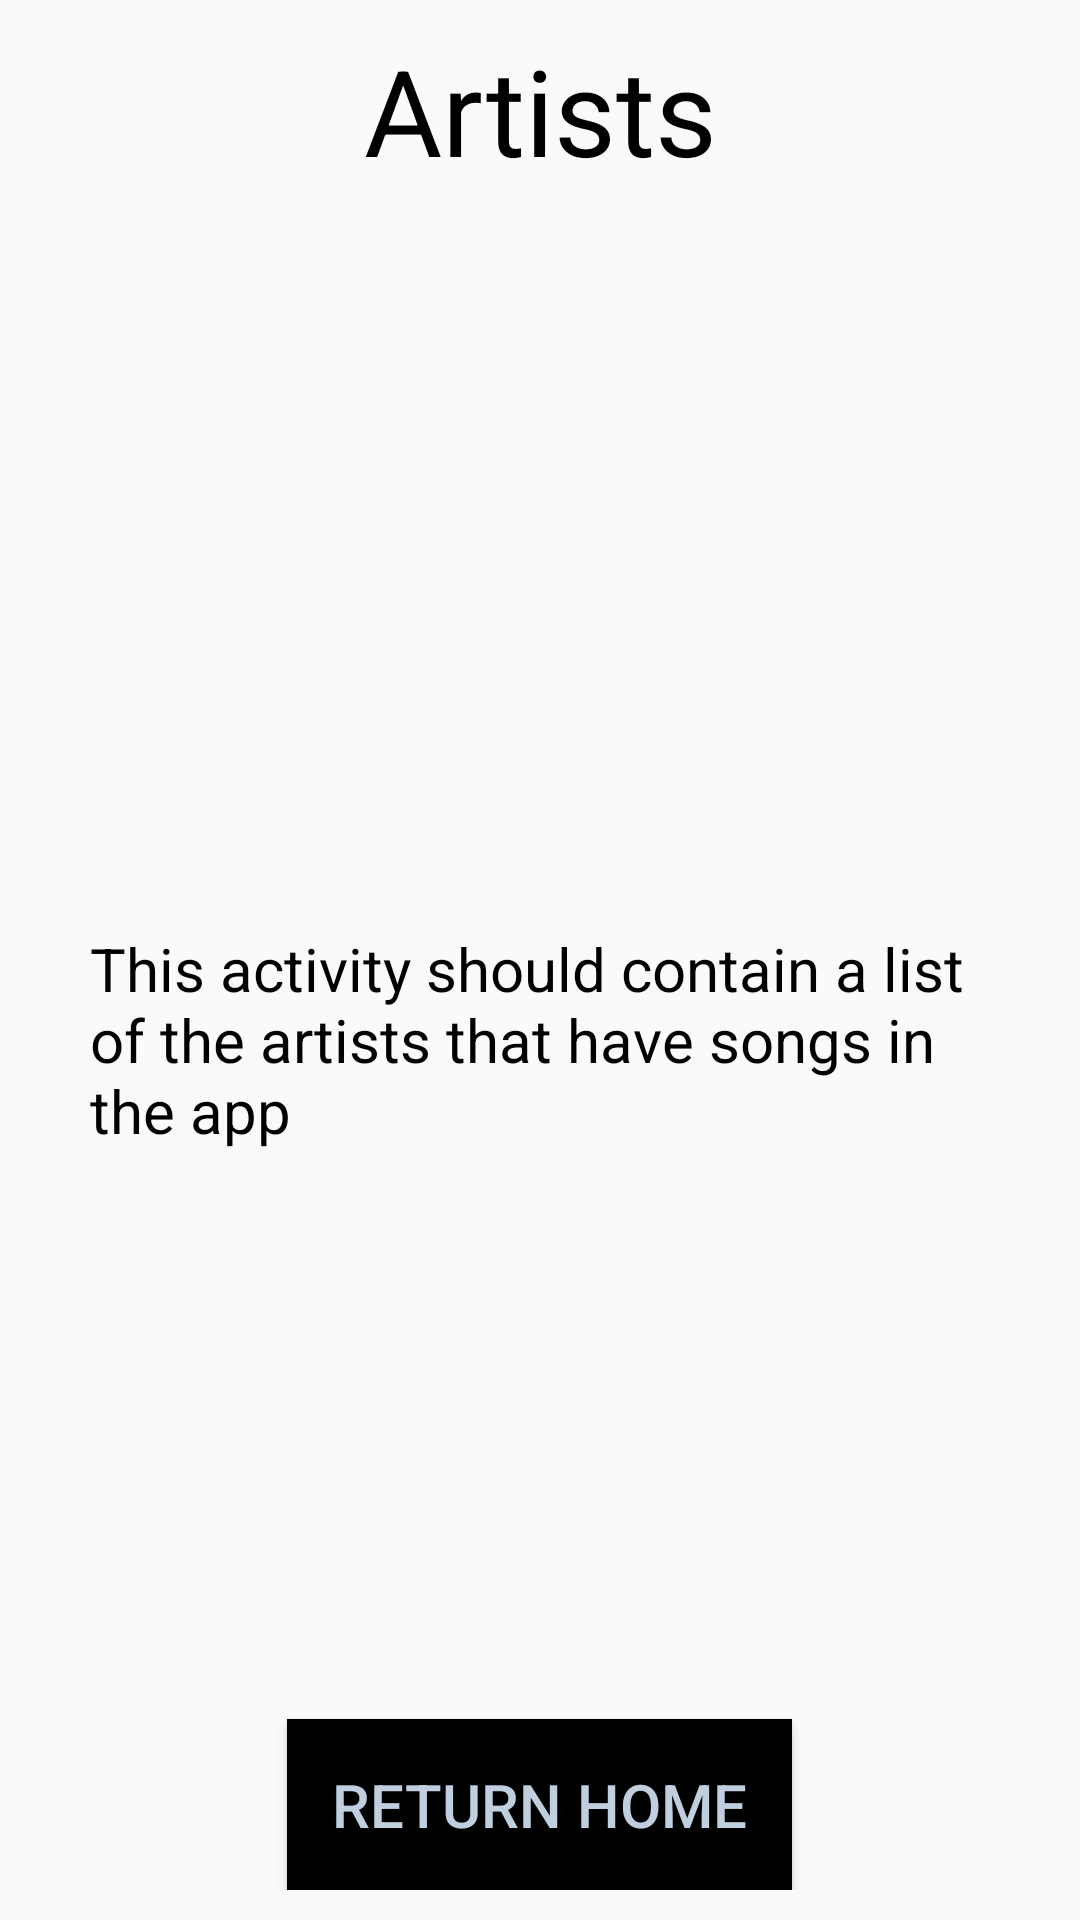

Android layout source for this screen:
<!-- AndroidManifest.xml: application theme AppTheme -->
<!-- res/layout/activity_artists.xml -->
<?xml version="1.0" encoding="utf-8"?>
<LinearLayout xmlns:android="http://schemas.android.com/apk/res/android"
    xmlns:app="http://schemas.android.com/apk/res-auto"
    xmlns:tools="http://schemas.android.com/tools"
    android:layout_width="match_parent"
    android:layout_height="match_parent"
    android:orientation="vertical"
    android:padding="10dp"
    tools:context="com.re_coded.example.android.mybeats.Artists">

    <TextView
        android:layout_width="match_parent"
        android:layout_height="wrap_content"
        android:text="Artists"
        android:textAlignment="center"
        android:textColor="@color/black"
        android:textSize="40sp" />

    <RelativeLayout
        android:layout_width="match_parent"
        android:layout_height="match_parent">

        <TextView
            android:layout_width="match_parent"
            android:layout_height="wrap_content"
            android:layout_centerInParent="true"

            android:padding="20dp"
            android:text="This activity should contain a list of the artists that have songs in the app "
            android:textColor="@color/black"
            android:textSize="20sp" />

        <Button
            android:id="@+id/return_home_button"
            android:layout_width="wrap_content"
            android:layout_height="wrap_content"
            android:layout_alignParentBottom="true"
            android:layout_centerHorizontal="true"
            android:background="@color/black"
            android:padding="15dp"
            android:text="return home"
            android:textColor="@color/flat_white"
            android:textSize="20dp" />
    </RelativeLayout>
</LinearLayout>
<!-- resources referenced by this layout -->
<resources>
  <color name="black">#000000</color>
  <color name="flat_white">#bfcfdf</color>
  <style name="AppTheme" parent="Theme.AppCompat.Light.DarkActionBar">
          
          <item name="colorPrimary">@color/black</item>
          <item name="colorPrimaryDark">@color/colorPrimaryDark</item>
          <item name="colorAccent">@color/flat_white</item>
      </style>
  <color name="colorPrimaryDark">#303F9F</color>
</resources>
